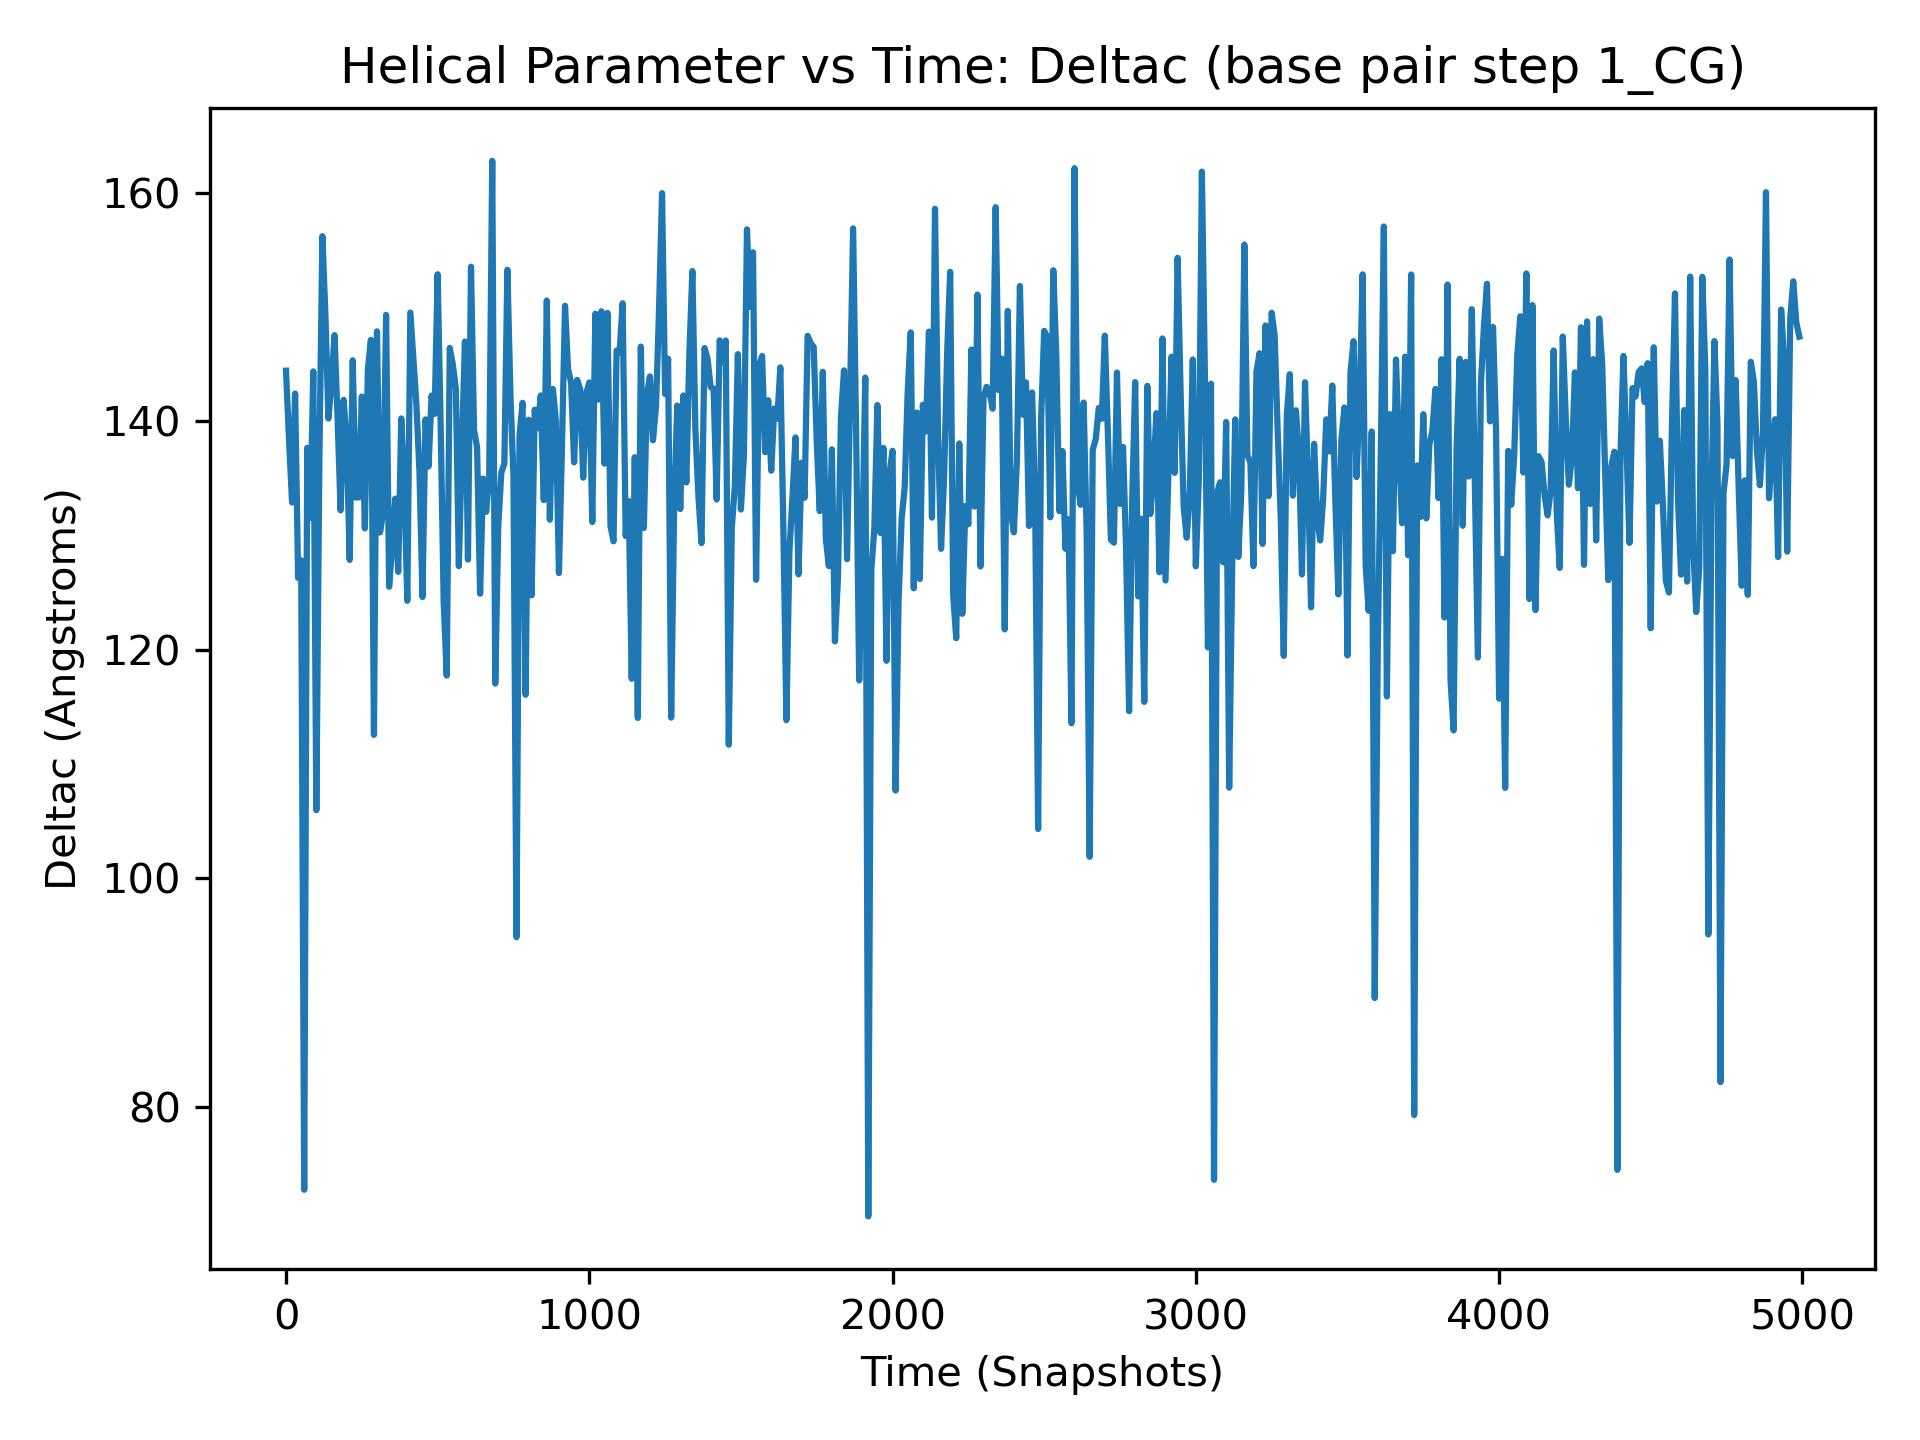

Data behind this chart, as committed beside it:
, 1_CG
0, 144.4
1, 141.7
2, 109.8
3, 143.3
4, 139.7
5, 123.9
6, 148.3
7, 146.7
8, 128.5
9, 151
10, 138.4
11, 139
12, 119.9
13, 142.1
14, 138.4
15, 145.8
16, 147.6
17, 117.8
18, 143.2
19, 87.85
20, 132.9
21, 119.6
22, 137.3
23, 144
24, 136.9
25, 105.1
26, 148.2
27, 129.1
28, 150.1
29, 134.3
30, 142.4
31, 149.2
32, 140
33, 137.6
34, 138.1
35, 136.7
36, 136.2
37, 131.9
38, 146
39, 129.9
40, 126.3
41, 121.2
42, 141.3
43, 132.6
44, 141.4
45, 119.8
46, 147.0
47, 150.3
48, 140.7
49, 105.1
50, 127.8
51, 157.2
52, 137.8
53, 148
54, 141
55, 126.3
56, 131.2
57, 140.7
58, 90.04
59, 144.2
... 4,940 more rows
